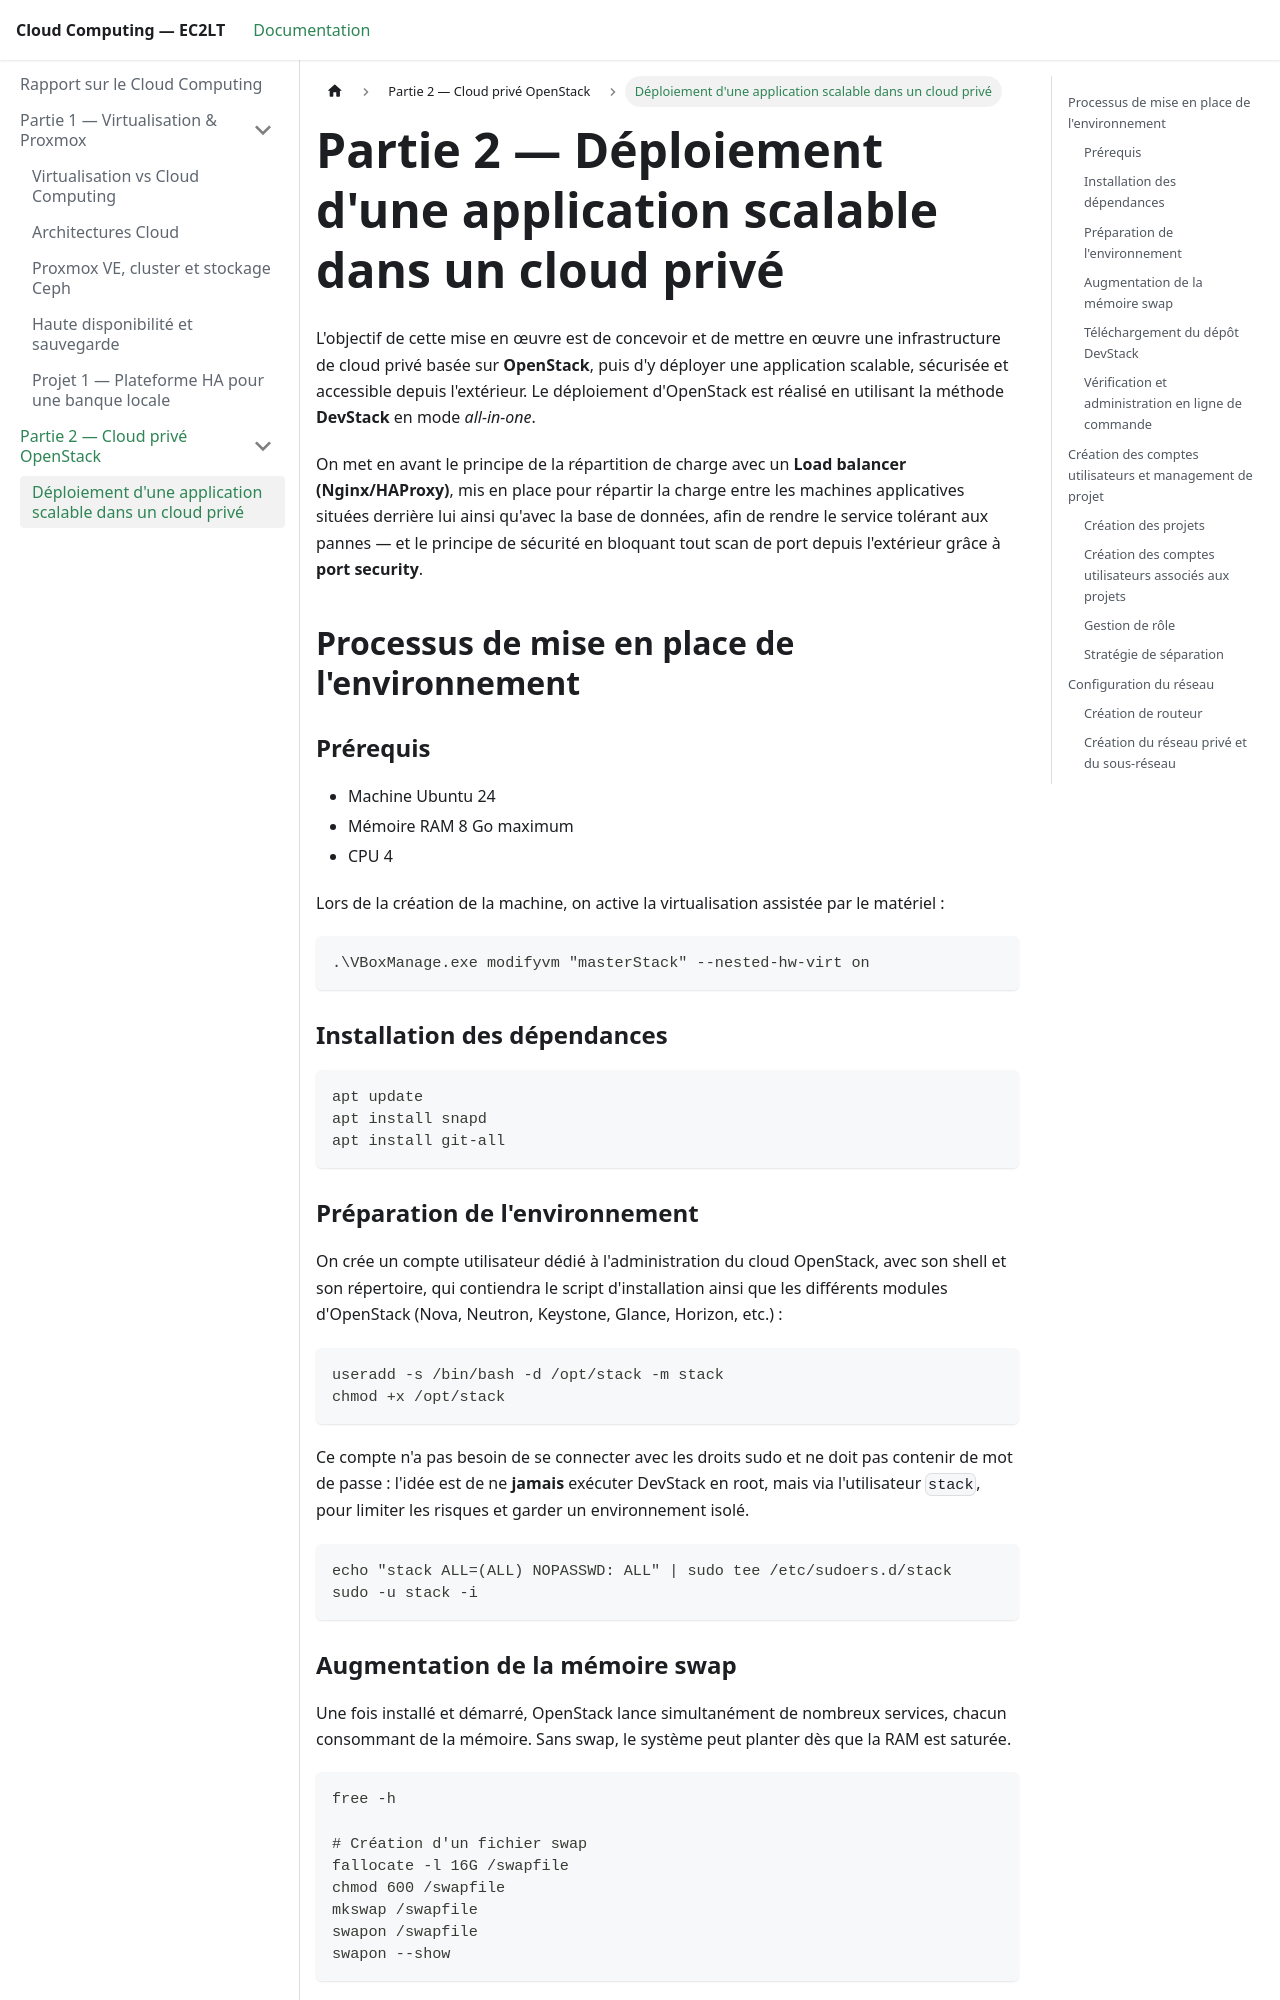

repository: tchapo9/cloud-docs · page: partie2-openstack/mise-en-oeuvre-openstack/index.html · generator: docusaurus

---
sidebar_position: 1
title: "Déploiement d'une application scalable dans un cloud privé"
---

# Partie 2 — Déploiement d'une application scalable dans un cloud privé

L'objectif de cette mise en œuvre est de concevoir et de mettre en œuvre une infrastructure de cloud privé basée sur **OpenStack**, puis d'y déployer une application scalable, sécurisée et accessible depuis l'extérieur. Le déploiement d'OpenStack est réalisé en utilisant la méthode **DevStack** en mode *all-in-one*.

On met en avant le principe de la répartition de charge avec un **Load balancer (Nginx/HAProxy)**, mis en place pour répartir la charge entre les machines applicatives situées derrière lui ainsi qu'avec la base de données, afin de rendre le service tolérant aux pannes — et le principe de sécurité en bloquant tout scan de port depuis l'extérieur grâce à **port security**.

## Processus de mise en place de l'environnement
